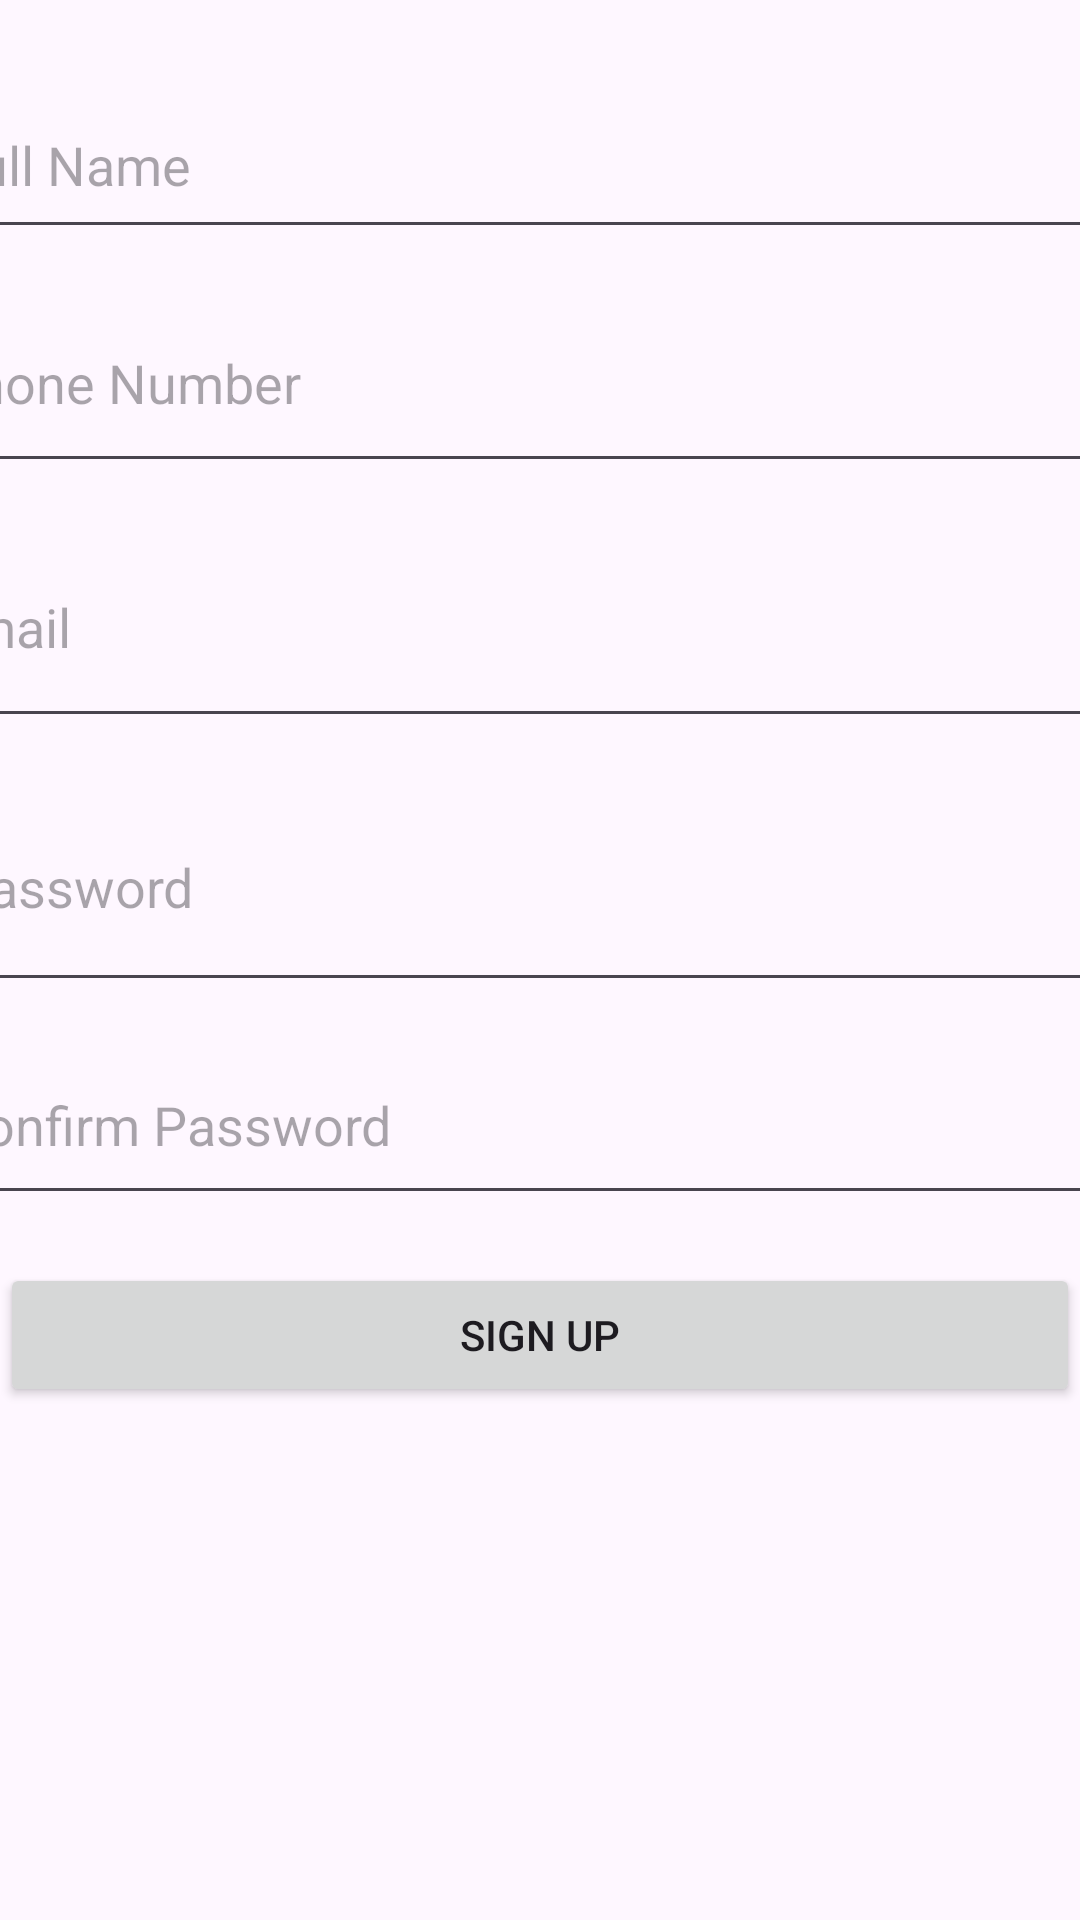

This screen was rendered from an Android layout file. Write that file and the resources it references.
<!-- AndroidManifest.xml: application theme Theme.Medilink -->
<!-- res/layout/sign_up.xml -->
<androidx.constraintlayout.widget.ConstraintLayout
    xmlns:android="http://schemas.android.com/apk/res/android"
    xmlns:app="http://schemas.android.com/apk/res-auto"
    xmlns:tools="http://schemas.android.com/tools"
    android:layout_width="match_parent"
    android:layout_height="match_parent"
    tools:context=".SignUpActivity">

    <EditText
        android:id="@+id/editTextFullName"
        android:layout_width="403dp"
        android:layout_height="59dp"
        android:layout_marginTop="24dp"
        android:hint="Full Name"
        app:layout_constraintEnd_toEndOf="parent"
        app:layout_constraintStart_toStartOf="parent"
        app:layout_constraintTop_toTopOf="parent" />

    <EditText
        android:id="@+id/editTextPhoneNumber"
        android:layout_width="408dp"
        android:layout_height="70dp"
        android:layout_marginTop="8dp"
        android:hint="Phone Number"
        android:inputType="phone"
        app:layout_constraintEnd_toEndOf="parent"
        app:layout_constraintStart_toStartOf="parent"
        app:layout_constraintTop_toBottomOf="@+id/editTextFullName" />

    <EditText
        android:id="@+id/editTextEmailSignUp"
        android:layout_width="410dp"
        android:layout_height="77dp"
        android:layout_marginTop="8dp"
        android:hint="Email"
        android:inputType="textEmailAddress"
        app:layout_constraintEnd_toEndOf="parent"
        app:layout_constraintStart_toStartOf="parent"
        app:layout_constraintTop_toBottomOf="@+id/editTextPhoneNumber" />

    <EditText
        android:id="@+id/editTextPasswordSignUp"
        android:layout_width="399dp"
        android:layout_height="80dp"
        android:layout_marginTop="8dp"
        android:hint="Password"
        android:inputType="textPassword"
        app:layout_constraintEnd_toEndOf="parent"
        app:layout_constraintStart_toStartOf="parent"
        app:layout_constraintTop_toBottomOf="@+id/editTextEmailSignUp" />

    <EditText
        android:id="@+id/editTextPasswordConfirmation"
        android:layout_width="403dp"
        android:layout_height="63dp"
        android:layout_marginTop="8dp"
        android:hint="Confirm Password"
        android:inputType="textPassword"
        app:layout_constraintEnd_toEndOf="parent"
        app:layout_constraintStart_toStartOf="parent"
        app:layout_constraintTop_toBottomOf="@+id/editTextPasswordSignUp" />

    <Button
        android:id="@+id/buttonSignUp"
        android:layout_width="0dp"
        android:layout_height="wrap_content"
        android:layout_marginTop="16dp"
        android:text="Sign Up"
        app:layout_constraintEnd_toEndOf="parent"
        app:layout_constraintStart_toStartOf="parent"
        app:layout_constraintTop_toBottomOf="@+id/editTextPasswordConfirmation" />

</androidx.constraintlayout.widget.ConstraintLayout>
<!-- resources referenced by this layout -->
<resources>
  <style name="Theme.Medilink" parent="Base.Theme.Medilink" />
  <style name="Base.Theme.Medilink" parent="Theme.Material3.DayNight.NoActionBar">
          
          
      </style>
</resources>
